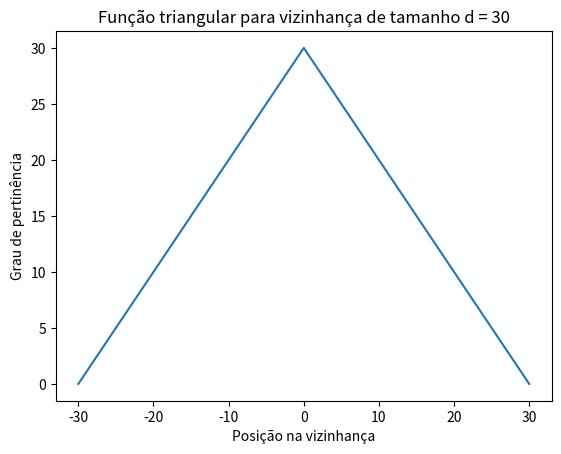

This chart was generated by the following Python code:
import matplotlib.pyplot as plt

def fuzzy(d):
    tam = 2*d+1
    # print(f"tamanho do vetor {tam}")
    # inicializa o vetor com zeros
    graus = [0]*tam
    # máximo do grau de pertinência
    maximo = d
    for i in range(tam):
        # print(graus)
        # se o índice for menor ou igual a d, o grau de pertinência é o próprio índice
        if i <= d:
            graus[i] = i
        # se o índice for maior do que d, o grau de pertinência é o valor máximo diminuído pela diferença entre o índice e d
        else:
            graus[i] = maximo - (i - d)
    return graus

# exemplo
d = 30
graus = fuzzy(d)

indices = list(range(-d, d+1))

# gráfico
plt.plot(indices, graus)
plt.xlabel('Posição na vizinhança')
plt.ylabel('Grau de pertinência')
plt.title('Função triangular para vizinhança de tamanho d = {}'.format(d))
plt.show()
